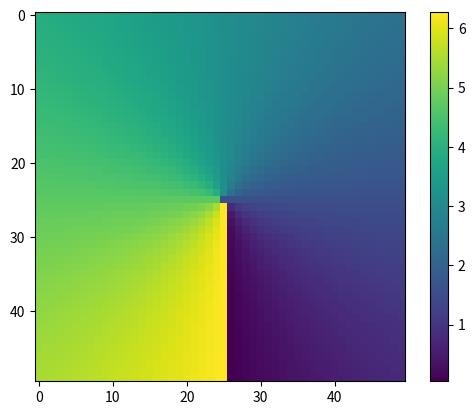

The script that saved this image:
# -*- coding: utf-8 -*-
"""
Created on 23.05.16

Created for pyclamster

@author: Tobias Sebastian Finn, tobias.sebastian.finn@studium.uni-hamburg.de

    Copyright (C) {2016}  {Tobias Sebastian Finn}

    This program is free software: you can redistribute it and/or modify
    it under the terms of the GNU General Public License as published by
    the Free Software Foundation, either version 3 of the License, or
    (at your option) any later version.

    This program is distributed in the hope that it will be useful,
    but WITHOUT ANY WARRANTY; without even the implied warranty of
    MERCHANTABILITY or FITNESS FOR A PARTICULAR PURPOSE.  See the
    GNU General Public License for more details.

    You should have received a copy of the GNU General Public License
    along with this program.  If not, see <http://www.gnu.org/licenses/>.
"""
# System modules
import logging
import sys

# External modules
import scipy.ndimage
import scipy.misc
import numpy as np

# Internal modules


__version__ = "0.1"

logger = logging.getLogger(__name__)

class Image(object):
    def __init__(self, 
                 path = None, 
                 data = None,
                 azimuth = None,
                 elevation = None,
                 zenith_pixel = None,
                 elevation_angle_per_pixel = None,
                 azimuth_north_angle = 90.*np.pi/180.,
                 azimuth_direction = 'anticlockwise',
                 timestamp = None):
        """
        args:
            path(optional[str]): path to import image data form
            data(optinal[numpy array]): RBG values for each pixel  - shape(width,height,3)
            azimuth(optional[numpy array]): azimuth for each pixel - shape(width,height)
            elevation(optinal[numpy array]): elevation for each pixel - shape(width,height)
            zenith_pixel(optinoal[numpy array]): pixel with 0 elevation and center point for azimuth - shape(2)
            elevation_angle_per_pixel(optinal[float]): elevation angle per pixel (assuming equidistant projection)
            azimuth_north_angle(optional[float]): offset from mathematical north 
        """
        self.data = data
        self.azimuth = azimuth
        self.elevation = elevation
        self.zenith_pixel = zenith_pixel #TODO add possibility to adjust zenith_pixel for camera correction
        self.elevation_angle_per_pixel = elevation_angle_per_pixel
        self.azimuth_north_angle = azimuth_north_angle
        self.azimuth_direction = azimuth_direction
        self.timestamp = timestamp

        # load image from path if specified
        if isinstance(path, str) and os.path.isfile(path):
            self.loadImage(path)
        else:
            self.setMissingParameters()

    def setMissingParameters(self):
        ### set zenith pixel ###
        if not isinstance(self.zenith_pixel,np.ndarray) and isinstance(self.data,np.ndarray):
            self.zenith_pixel = self._calcCenter()
        
        ### set elevation-angle per pixel ###
        if not (isinstance(self.elevation_angle_per_pixel,float) or     \
                isinstance(self.elevation_angle_per_pixel,int)     ) and\
           isinstance(self.data,np.ndarray):

            self.elevation_angle_per_pixel = np.pi/self.data.shape[0]

    def loadImage(self, path):
        """
        read image from given path and store the RGB-values in self.data
        
        args:
            path (str): path to load the image from - shape(1)
        """
        img = scipy.ndimage.imread(path, mode="RGB")
        self.data = img
        self.setDefaultParameters()
        self.applyCameraCorrections()
        

    def saveImage(self, path):
        """
        save image RGB-values to given path
        
        args:
            path (str): path to store the image to - shape(1)
        """
        img = scipy.misc.imsave(path, self.data)

    def _calcCenter(self):
        """
        calculates the center pixel of the image
        
        returns:
            center (numpy array): center pixel of the image - shape(2)
        """
        center = np.round(np.array(self.data.shape) * 0.5)
        return center

    def crop(self, px_x=960, px_y=960, center=None):
        """
        cut rectangle out of the image around the pixel specified by 'center'
        there for use crop margins 
        
        returns:
            cropped_image (Image): image with rectangle cut out of data - data.shape(px_x * 2, px_y * 2)
        """
        # check if given center is in bounds or set center to center of image if not given
        if isinstance(center, np.ndarray):
            if center[0] < 0 or center[0] > self.data.shape[0] or\
               center[1] < 0 or center[1] > self.data.shape[1]:
                logger.error("can't crop image, center pixel out of bounds (center = (%d, %d))"%center[0],center[1])
                sys.exit()
        else:
            center = self._calcCenter()

        # calculate margins for new image
        xbounds = (center[0] - px_x, center[0] + px_x)
        ybounds = (center[1] - px_y, center[1] + px_y)

        # test if new margins are within the current image
        if xbounds[0] < 0                  or\
           xbounds[1] > self.data.shape[0] or\
           xbounds[0] > xbounds[1]:
            logger.error("can't crop image, requested margins out of bounds (xbounds = (%d, %d))"%xbounds)
            logger.debug("image margins = (%d, %d))"%(0,self.data.shape[0]))
            sys.exit()

        if ybounds[0] < 0                  or\
           ybounds[1] > self.data.shape[1] or\
           ybounds[0] > ybounds[1]:
            logger.error("can't crop image, requested margins out of bounds (ybounds = (%d, %d))"%ybounds)
            logger.debug("image margins = (%d, %d))"%(0,self.data.shape[1]))
            sys.exit()

        logger.debug("xbounds %d %d"%xbounds)
        logger.debug("ybounds %d %d"%ybounds)

        ### crop image and reset corresponding values ###
        # crop data
        cropped_data      = self.data[xbounds[0] : xbounds[1], ybounds[0] : ybounds[1]]

        # crop zenith
        cropped_zenith    = self.zenith_pixel - np.array([xbounds[0],ybounds[0]])
        logger.debug("old zenith %d %d"%(self.zenith_pixel[0],self.zenith_pixel[1]))
        logger.debug("new zenith %d %d"%(cropped_zenith[0],cropped_zenith[1]))

        # crop elevation if existent
        cropped_elevation = None
        if isinstance(self.elevation,np.ndarray):
            cropped_elevation = self.elevation[xbounds[0] : xbounds[1], ybounds[0] : ybounds[1]]

        # crop azimuth if existent
        cropped_azimuth = None
        if isinstance(self.azimuth,np.ndarray):
            cropped_azimuth   = self.azimuth[xbounds[0] : xbounds[1], ybounds[0] : ybounds[1]]

        ### create new image ###
        cropped_image = Image(data = cropped_data,
                              azimuth = cropped_azimuth,
                              elevation = cropped_elevation,
                              zenith_pixel = cropped_zenith,
                              elevation_angle_per_pixel = self.elevation_angle_per_pixel,
                              azimuth_north_angle = self.azimuth_north_angle,
                              azimuth_direction = self.azimuth_direction,
                              timestamp = self.timestamp)
        return cropped_image

    def cropDegree(self, deg=45.*np.pi/180.):
        """
        cut a circle around the 'center' pixel of the image
        
        args:
            deg (optional[float]): max degrees of view the image should be cut to (max = 90.0 degree)
        returns:
            cropped_image (Image): image with circle cut out of data - data.shape(px_x * 2, px_y * 2)
        """
        #TODO check if given values are in bounds
        #TODO if deg used calc px
        #TODO check if px > self.data.shape * 0.5:  cut not possible
        #TODO set border-values to NaN -> mask np.array
        #     x, y = np.mgrid[:cropped_data.shape[0],:cropped_data.shape[1]]
        #     r    = deg / 90.0 * self.data.shape[0] # if deg used
        #  OR r    = px                              # if px  used 
        #     mask = x**2 + y**2 < r**2
        #TODO crop elevation
        #TODO crop azimuth
        #TODO add Image init variables
        cropped_image = Image()
        return cropped_image

    def getElevation(self):#TODO only equidistant -> create _getEquidistantElevation()
        """
        store the elevation for each pixel as a numpy array
        """
        #TODO return 
        x, y = np.mgrid[:self.data.shape[0],:self.data.shape[1]]
        x = x - self.zenith_pixel[0]
        y = y - self.zenith_pixel[1]
        r = np.sqrt(x**2 + y**2)
        elevation = r * self.elevation_angle_per_pixel
        return elevation

    def getAzimuth(self):
        """
        store the azimuth for each pixel as a numpy array
        """
        x, y = np.mgrid[:self.data.shape[0],:self.data.shape[1]]
        x = x - self.zenith_pixel[0]
        y = y - self.zenith_pixel[1]

        if self.azimuth_direction != 'anticlockwise':
            x = -x

        azimuth = np.arctan2(x,-y) + np.pi + self.azimuth_north_angle
        azimuth[azimuth > 2*np.pi] = azimuth[azimuth > 2*np.pi] - 2*np.pi
        return azimuth

    def applyMask(self, mask):
        """
        args:
            mask (numpy mask): mask to be applied
        returns:
            maskedimage (Image): new instance of Image class with applied mask
        """
        pass

if __name__ == '__main__':
    import matplotlib.pyplot as plt
    img = Image(data=np.zeros((50,50)))
    plt.imshow(img.getAzimuth(),interpolation='none')
    plt.colorbar()
    plt.show()
